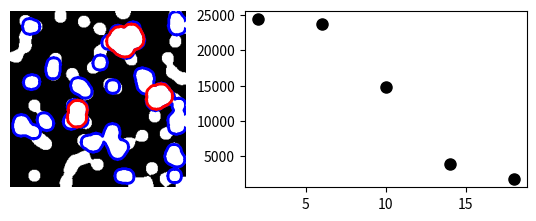

The matplotlib source for this figure:
"""
Granulometry
============

This example performs a simple granulometry analysis.
"""

import numpy as np
import scipy as sp
import matplotlib.pyplot as plt


def disk_structure(n):
    struct = np.zeros((2 * n + 1, 2 * n + 1))
    x, y = np.indices((2 * n + 1, 2 * n + 1))
    mask = (x - n) ** 2 + (y - n) ** 2 <= n**2
    struct[mask] = 1
    return struct.astype(bool)


def granulometry(data, sizes=None):
    s = max(data.shape)
    if sizes is None:
        sizes = range(1, s / 2, 2)
    granulo = [
        sp.ndimage.binary_opening(data, structure=disk_structure(n)).sum()
        for n in sizes
    ]
    return granulo


rng = np.random.default_rng(274469680215486569245740648368861359183)
n = 10
l = 256
im = np.zeros((l, l))
points = l * np.random.random((2, n**2))
im[(points[0]).astype(int), (points[1]).astype(int)] = 1
im = sp.ndimage.gaussian_filter(im, sigma=l / (4.0 * n))

mask = im > im.mean()

granulo = granulometry(mask, sizes=np.arange(2, 19, 4))

plt.figure(figsize=(6, 2.2))

plt.subplot(121)
plt.imshow(mask, cmap=plt.cm.gray)
opened = sp.ndimage.binary_opening(mask, structure=disk_structure(10))
opened_more = sp.ndimage.binary_opening(mask, structure=disk_structure(14))
plt.contour(opened, [0.5], colors="b", linewidths=2)
plt.contour(opened_more, [0.5], colors="r", linewidths=2)
plt.axis("off")
plt.subplot(122)
plt.plot(np.arange(2, 19, 4), granulo, "ok", ms=8)


plt.subplots_adjust(wspace=0.02, hspace=0.15, top=0.95, bottom=0.15, left=0, right=0.95)
plt.show()
